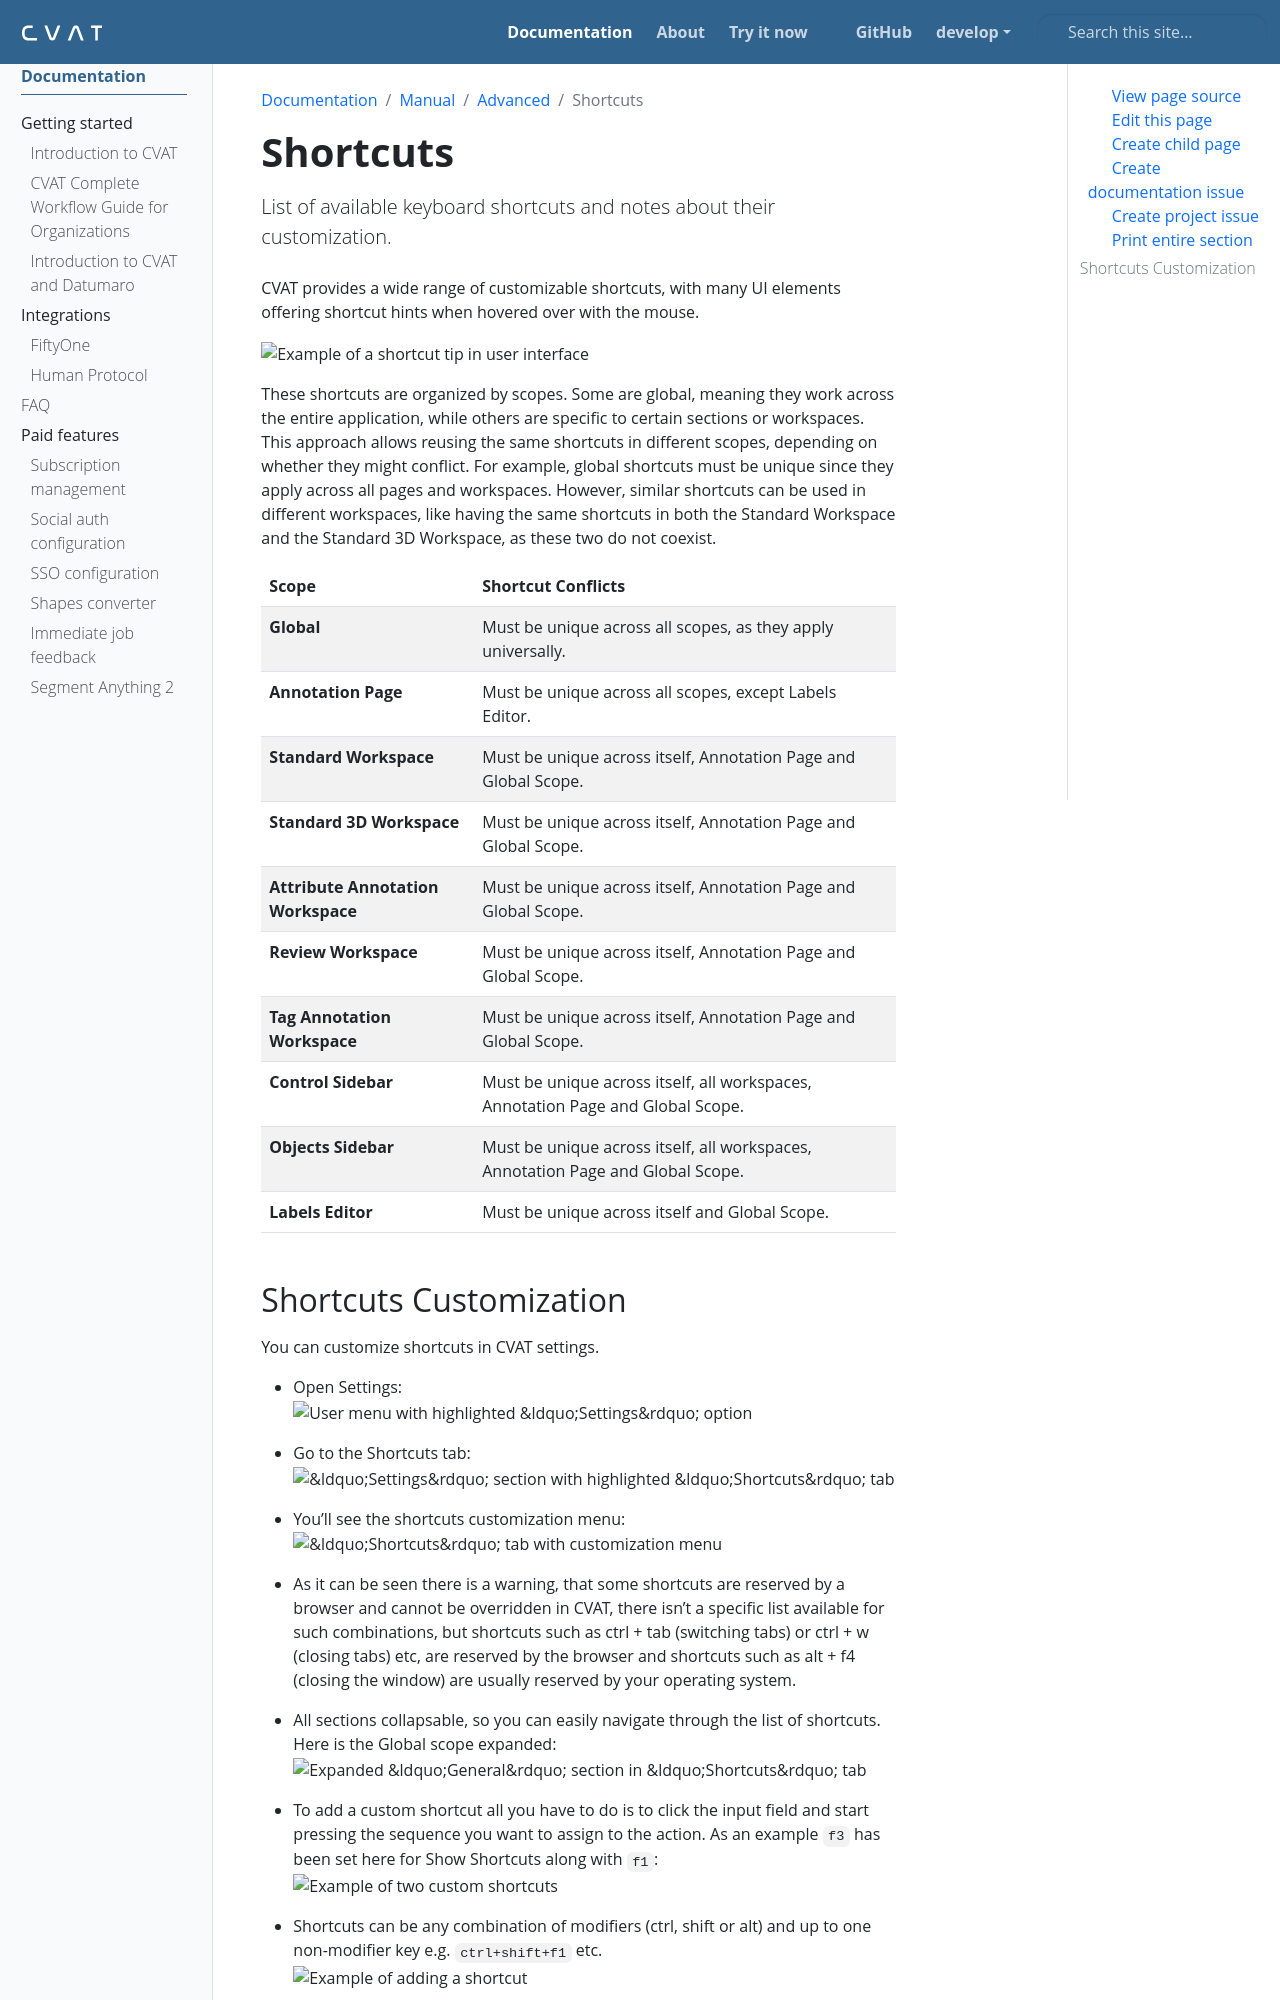

repository: wanlanli/cvat · page: docs/manual/advanced/shortcuts/index.html · generator: sphinx

---
title: 'Shortcuts'
linkTitle: 'Shortcuts'
weight: 23
description: 'List of available keyboard shortcuts and notes about their customization.'
---

CVAT provides a wide range of customizable shortcuts, with many UI elements
 offering shortcut hints when hovered over with the mouse.

![Example of a shortcut tip in user interface](/images/image075.jpg)

These shortcuts are organized by scopes. Some are global, meaning they work across the entire application,
 while others are specific to certain sections or workspaces.
 This approach allows reusing the same shortcuts in different scopes, depending on whether they might conflict.
 For example, global shortcuts must be unique since they apply across all pages and workspaces.
 However, similar shortcuts can be used in different workspaces, like having the same shortcuts
 in both the Standard Workspace and the Standard 3D Workspace, as these two do not coexist.

| **Scope**                        | **Shortcut Conflicts**                                                          |
| -------------------------------- | ------------------------------------------------------------------------------- |
| **Global**                       | Must be unique across all scopes, as they apply universally.                    |
| **Annotation Page**              | Must be unique across all scopes, except Labels Editor.                         |
| **Standard Workspace**           | Must be unique across itself, Annotation Page and Global Scope.                 |
| **Standard 3D Workspace**        | Must be unique across itself, Annotation Page and Global Scope.                 |
| **Attribute Annotation Workspace** | Must be unique across itself, Annotation Page and Global Scope.               |
| **Review Workspace**             | Must be unique across itself, Annotation Page and Global Scope.                 |
| **Tag Annotation Workspace**     | Must be unique across itself, Annotation Page and Global Scope.                 |
| **Control Sidebar**              | Must be unique across itself, all workspaces, Annotation Page and Global Scope. |
| **Objects Sidebar**              | Must be unique across itself, all workspaces, Annotation Page and Global Scope. |
| **Labels Editor**                | Must be unique across itself and Global Scope.                                  |
